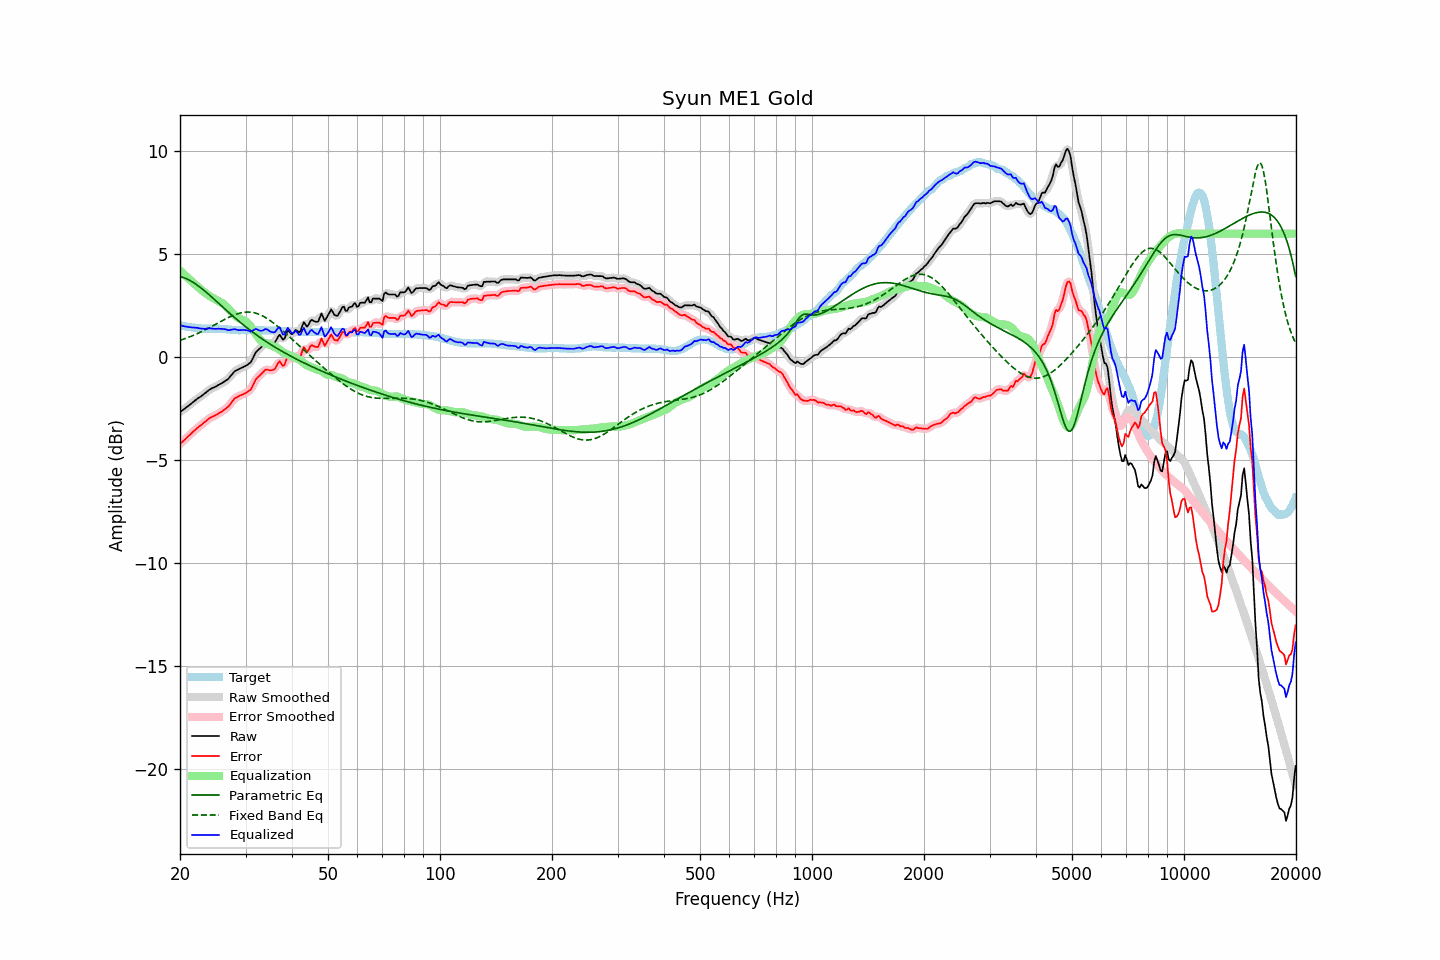

Values plotted in this chart, from the file beside it:
frequency, raw, error, smoothed, error_smoothed, equalization, parametric_eq, fixed_band_eq, equalized_raw, equalized_smoothed, target
20.00, -2.66, -4.21, -2.66, -4.21, 4.22, 3.92, 0.82, 1.55, 1.56, 1.55
20.20, -2.60, -4.14, -2.61, -4.14, 4.14, 3.89, 0.84, 1.54, 1.53, 1.54
20.40, -2.55, -4.07, -2.55, -4.07, 4.07, 3.87, 0.87, 1.51, 1.52, 1.52
20.61, -2.49, -4.00, -2.49, -4.00, 3.99, 3.84, 0.90, 1.50, 1.50, 1.51
20.81, -2.43, -3.92, -2.43, -3.92, 3.92, 3.81, 0.93, 1.49, 1.48, 1.49
21.02, -2.37, -3.85, -2.37, -3.85, 3.84, 3.77, 0.96, 1.47, 1.47, 1.48
21.23, -2.31, -3.78, -2.31, -3.78, 3.77, 3.73, 0.99, 1.46, 1.46, 1.47
21.44, -2.25, -3.71, -2.25, -3.70, 3.70, 3.69, 1.02, 1.45, 1.45, 1.46
21.66, -2.18, -3.62, -2.19, -3.63, 3.63, 3.64, 1.05, 1.45, 1.44, 1.44
21.87, -2.12, -3.56, -2.12, -3.55, 3.56, 3.59, 1.08, 1.44, 1.44, 1.44
22.09, -2.06, -3.49, -2.06, -3.49, 3.49, 3.54, 1.12, 1.43, 1.43, 1.43
22.31, -2.00, -3.42, -2.01, -3.42, 3.42, 3.48, 1.15, 1.42, 1.42, 1.42
22.54, -1.95, -3.36, -1.95, -3.36, 3.36, 3.43, 1.19, 1.40, 1.41, 1.41
22.76, -1.90, -3.30, -1.90, -3.30, 3.29, 3.37, 1.23, 1.39, 1.39, 1.40
22.99, -1.84, -3.24, -1.84, -3.24, 3.23, 3.30, 1.26, 1.38, 1.38, 1.40
23.22, -1.78, -3.17, -1.78, -3.17, 3.16, 3.24, 1.30, 1.38, 1.38, 1.39
23.45, -1.72, -3.11, -1.72, -3.11, 3.10, 3.18, 1.34, 1.38, 1.39, 1.39
23.69, -1.65, -3.04, -1.65, -3.04, 3.05, 3.11, 1.38, 1.39, 1.39, 1.39
23.92, -1.59, -2.98, -1.59, -2.98, 2.99, 3.04, 1.42, 1.40, 1.40, 1.39
24.16, -1.54, -2.93, -1.54, -2.93, 2.94, 2.97, 1.46, 1.40, 1.40, 1.39
24.40, -1.50, -2.89, -1.50, -2.89, 2.90, 2.90, 1.51, 1.39, 1.39, 1.39
24.65, -1.47, -2.86, -1.47, -2.86, 2.85, 2.83, 1.55, 1.38, 1.38, 1.39
24.89, -1.43, -2.82, -1.43, -2.82, 2.81, 2.76, 1.59, 1.38, 1.38, 1.39
25.14, -1.39, -2.78, -1.39, -2.78, 2.77, 2.69, 1.63, 1.38, 1.38, 1.39
25.39, -1.34, -2.73, -1.35, -2.73, 2.73, 2.62, 1.68, 1.39, 1.38, 1.39
25.65, -1.30, -2.68, -1.30, -2.68, 2.69, 2.55, 1.72, 1.38, 1.38, 1.38
25.91, -1.26, -2.64, -1.26, -2.63, 2.64, 2.48, 1.76, 1.37, 1.38, 1.38
26.16, -1.21, -2.58, -1.21, -2.58, 2.58, 2.41, 1.80, 1.37, 1.37, 1.37
26.43, -1.15, -2.52, -1.16, -2.52, 2.52, 2.34, 1.84, 1.36, 1.36, 1.37
26.69, -1.10, -2.46, -1.11, -2.46, 2.44, 2.27, 1.88, 1.34, 1.34, 1.36
26.96, -1.05, -2.40, -1.04, -2.39, 2.36, 2.20, 1.92, 1.31, 1.32, 1.35
27.23, -0.96, -2.31, -0.96, -2.30, 2.28, 2.13, 1.96, 1.32, 1.32, 1.35
27.50, -0.86, -2.20, -0.86, -2.20, 2.20, 2.06, 2.00, 1.34, 1.34, 1.34
27.77, -0.77, -2.10, -0.77, -2.10, 2.12, 1.99, 2.03, 1.35, 1.35, 1.33
28.05, -0.68, -2.00, -0.70, -2.02, 2.05, 1.92, 2.06, 1.37, 1.35, 1.32
28.33, -0.64, -1.96, -0.64, -1.95, 1.98, 1.85, 2.09, 1.34, 1.34, 1.32
28.62, -0.60, -1.92, -0.60, -1.91, 1.92, 1.79, 2.12, 1.32, 1.33, 1.32
28.90, -0.56, -1.87, -0.56, -1.88, 1.88, 1.72, 2.14, 1.31, 1.31, 1.31
29.19, -0.52, -1.84, -0.53, -1.84, 1.84, 1.66, 2.16, 1.32, 1.31, 1.32
29.48, -0.49, -1.81, -0.49, -1.80, 1.81, 1.59, 2.17, 1.32, 1.32, 1.32
29.78, -0.45, -1.77, -0.45, -1.77, 1.78, 1.53, 2.18, 1.32, 1.32, 1.32
30.08, -0.41, -1.73, -0.41, -1.73, 1.73, 1.47, 2.19, 1.32, 1.32, 1.32
30.38, -0.36, -1.68, -0.37, -1.69, 1.66, 1.41, 2.19, 1.30, 1.29, 1.32
30.68, -0.30, -1.62, -0.31, -1.63, 1.58, 1.35, 2.19, 1.28, 1.27, 1.32
30.99, -0.25, -1.57, -0.23, -1.54, 1.49, 1.29, 2.19, 1.24, 1.26, 1.32
31.30, -0.10, -1.42, -0.10, -1.42, 1.39, 1.23, 2.18, 1.28, 1.29, 1.32
31.61, 0.06, -1.26, 0.05, -1.26, 1.28, 1.17, 2.16, 1.33, 1.33, 1.32
31.93, 0.22, -1.10, 0.20, -1.12, 1.16, 1.11, 2.14, 1.38, 1.36, 1.32
32.24, 0.31, -1.00, 0.30, -1.01, 1.04, 1.06, 2.12, 1.35, 1.35, 1.31
32.57, 0.38, -0.93, 0.38, -0.92, 0.93, 1.00, 2.09, 1.31, 1.32, 1.31
32.89, 0.45, -0.86, 0.45, -0.85, 0.83, 0.95, 2.06, 1.28, 1.29, 1.31
33.22, 0.53, -0.78, 0.53, -0.77, 0.76, 0.89, 2.02, 1.29, 1.29, 1.31
33.55, 0.61, -0.70, 0.61, -0.69, 0.71, 0.84, 1.98, 1.32, 1.32, 1.31
33.89, 0.69, -0.61, 0.67, -0.63, 0.68, 0.79, 1.94, 1.37, 1.35, 1.30
34.23, 0.70, -0.60, 0.69, -0.61, 0.66, 0.74, 1.89, 1.36, 1.35, 1.30
34.57, 0.68, -0.62, 0.68, -0.61, 0.63, 0.69, 1.84, 1.31, 1.32, 1.30
34.92, 0.66, -0.64, 0.67, -0.63, 0.60, 0.64, 1.78, 1.26, 1.26, 1.30
35.27, 0.67, -0.63, 0.66, -0.64, 0.56, 0.59, 1.73, 1.22, 1.22, 1.30
35.62, 0.69, -0.61, 0.68, -0.61, 0.52, 0.54, 1.67, 1.21, 1.20, 1.30
35.97, 0.72, -0.57, 0.75, -0.54, 0.49, 0.49, 1.61, 1.21, 1.24, 1.29
... 635 more rows
